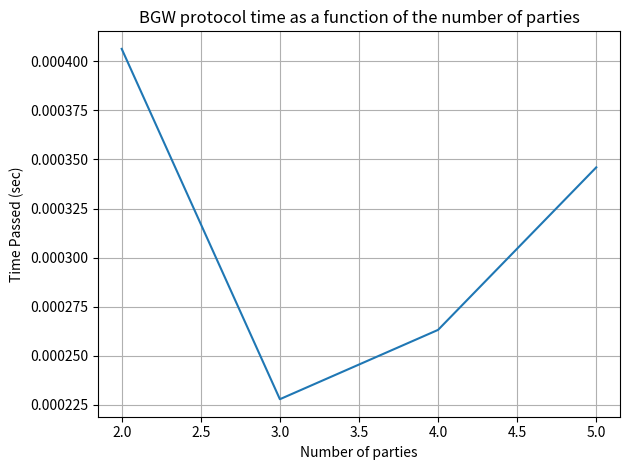

Here is the Python script that generated this plot:
import random
import numpy as np
import sympy
import time
import matplotlib.pyplot as plt
import tqdm

ASSIGNED_VALUES = []
MAX_COEF_VALUE = 15


def generate_prime_number(threshold):
    """
    A function that gets a threshold and returns a prime number that is smaller that the threshold.
    :param threshold: The threshold for selecting the prime number.
    :return: a prime number.
    """
    val = random.randint(0, threshold)
    while not sympy.isprime(val):
        val = random.randint(0, threshold)
    return val


class Party:
    def __init__(self, prime_number, deg):
        self.__secret = random.randint(0, prime_number - 1)
        self.__coefs = []
        for i in range(deg - 1):
            self.__coefs.append(random.randint(1, MAX_COEF_VALUE - 1))
        self.__coefs.append(self.__secret)
        self.__poly = np.poly1d(self.__coefs)
        self.assigned_value = random.randint(1, MAX_COEF_VALUE - 1)
        while self.assigned_value in ASSIGNED_VALUES:
            self.assigned_value = random.randint(1, MAX_COEF_VALUE - 1)
        ASSIGNED_VALUES.append(self.assigned_value)
        self.shares = [self.__poly(self.assigned_value)]

    def share_value(self, other_party, val):
        """
        A function that gets another party and its assigned value, and sends the value of the current party's
        polynomial on the other party's assigned value to the other party.
        :param other_party: The party that we want to share the value with.
        :param val: The other party's assigned value.
        :return: The function doesn't return anything.
        """
        other_party.add_share_from_party(self.__poly(val))

    def add_share_from_party(self, share):
        """
        A function that gets a share and appends it to the parties' array of shares.
        :param share: The share that we want to add to the array.
        :return: The function doesn't return anything.
        """
        self.shares.append(share)

    def get_assigned_value(self):
        """
        A function that returns the current party's assigned value.
        :return: the current party's assigned value.
        """
        return self.assigned_value

    def get_addition_share(self):
        """
        A function that returns the sum of the shares that the current party has.
        :return: the sum of the shares that the current party has.
        """
        return np.sum(self.shares)

    def reconstruct_share_sum(self, shares):
        """
        A function that gets a list of shares and returns the value of the addition function on 0, using the
        Lagrange Interpolation methods.
        :param shares: An array of tuples where each tuple holds a party's assigned value and the result of the addition
        function on this value.
        :return: the value of the addition function on 0.
        """
        x_vals = [shares[i][0] for i in range(len(shares))]
        y_vals = [shares[i][1] for i in range(len(shares))]
        res = 0
        for i in range(len(x_vals)):
            term = y_vals[i]
            for j in range(len(x_vals)):
                if i != j:
                    term *= (-x_vals[j]) / (x_vals[i] - x_vals[j])
            res += term
        return res

    def print_secret(self):
        """
        A function that prints the current party's secret.
        :return: The function doesn't return anything.
        """
        print(self.__secret)


if __name__ == '__main__':
    p = generate_prime_number(500)
    time_passed_by_parties = dict()
    for n in range(2, 6):
        time_passed_by_parties[n] = dict()
        t = n - 1
        start_time = time.time()
        # creating the parties
        parties = []
        for i in range(n):
            parties.append(Party(p, t))

        # input sharing phase
        for i in range(len(parties)):
            for j in range(len(parties)):
                if i != j:
                    parties[i].share_value(parties[j], parties[j].get_assigned_value())

        # Circuit emulation phase
        addition_shares = []
        for i in range(len(parties)):
            addition_shares.append((parties[i].get_assigned_value(), parties[i].get_addition_share()))

        # Output reconstruction phase - getting the sum of the secrets using Lagrange interpolation
        randomized_party = random.randint(0, n - 1)
        result = parties[randomized_party].reconstruct_share_sum(addition_shares)
        if result < 0 or result > np.power(2, 31) - 1:
            raise ValueError("An overflow has been occurred.")

        time_passed = time.time() - start_time
        time_passed_by_parties[n] = time_passed

        # Checking result
        for i in range(len(parties)):
            print(f"The secret value of party {i} is: ")
            parties[i].print_secret()
        print("The addition of the parties' secrets is: ", int(np.round(result)))

    plt.plot([key for key in time_passed_by_parties.keys()],
             [value for value in time_passed_by_parties.values()])
    plt.xlabel('Number of parties'), plt.ylabel('Time Passed (sec)')
    plt.title('BGW protocol time as a function of the number of parties')
    plt.grid(True)
    plt.tight_layout()
    # plt.show()
